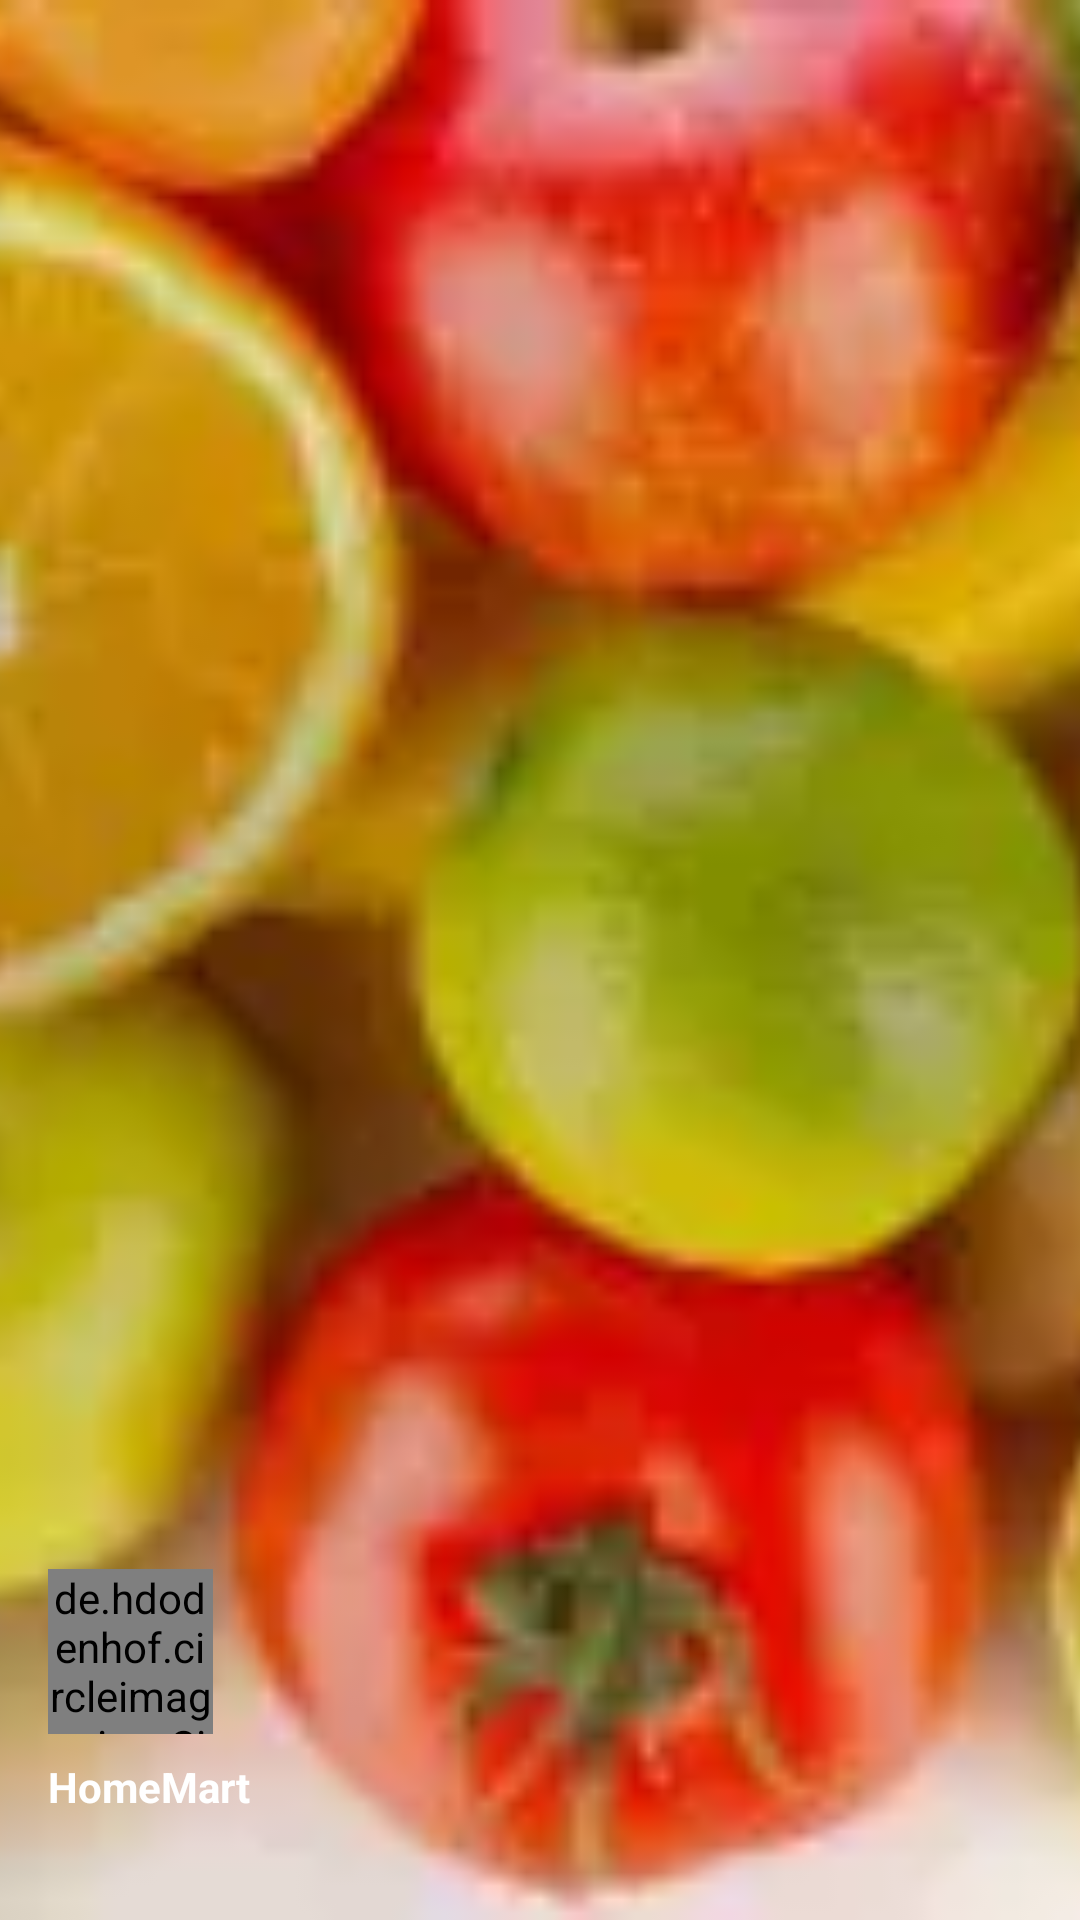

Layout XML and referenced resources for this Android screen:
<!-- AndroidManifest.xml: application theme LightGreenTheme -->
<!-- res/layout/nav_header_main.xml -->
<?xml version="1.0" encoding="utf-8"?>
<FrameLayout xmlns:android="http://schemas.android.com/apk/res/android"
    xmlns:app="http://schemas.android.com/apk/res-auto"
    android:layout_width="match_parent"
    android:layout_height="@dimen/nav_header_height"

    >

    <ImageView
        android:id="@+id/iv_nav_header_background"
        android:layout_width="match_parent"
        android:layout_height="match_parent"
        android:scaleType="centerCrop"
        android:src="@drawable/nav_header_h" />

    <LinearLayout
        android:layout_width="match_parent"
        android:layout_height="match_parent"
        android:gravity="bottom"
        android:orientation="vertical"
        android:paddingBottom="@dimen/activity_vertical_margin"
        android:paddingLeft="@dimen/activity_horizontal_margin"
        android:paddingRight="@dimen/activity_horizontal_margin"
        android:paddingTop="@dimen/activity_vertical_margin">


        <de.hdodenhof.circleimageview.CircleImageView

            android:id="@+id/iv_client_profile_pic"
            android:layout_width="55dp"
            android:layout_height="55dp"

            android:src="@mipmap/ic_launcher"
            app:civ_border_color="#14000000"
            app:civ_border_width="1dp" />

        <TextView
            android:id="@+id/tv_display_name"
            android:layout_width="match_parent"
            android:layout_height="wrap_content"
            android:layout_marginTop="8dp"
            android:text="HomeMart"
            android:textColor="@android:color/white"
            android:textStyle="bold" />

        <TextView
            android:id="@+id/tv_email"
            android:layout_width="match_parent"
            android:layout_height="wrap_content"
            android:textColor="@android:color/white" />


    </LinearLayout>

</FrameLayout>
<!-- resources referenced by this layout -->
<resources>
  <dimen name="activity_horizontal_margin">16dp</dimen>
  <dimen name="activity_vertical_margin">16dp</dimen>
  <dimen name="nav_header_height">164dp</dimen>
  <!-- drawable nav_header_h: webp bitmap (drawable, 11224 bytes) -->
  <!-- mipmap ic_launcher: png bitmap (mipmap-hdpi, 5721 bytes) -->
  <style name="LightGreenTheme" parent="AppTheme" />
  <style name="AppTheme" parent="Theme.AppCompat.Light.DarkActionBar">
          
          <item name="colorPrimary">@color/colorPrimary</item>
          <item name="colorPrimaryDark">@color/colorPrimaryDark</item>
          <item name="colorAccent">@color/colorAccent</item>
      </style>
  <color name="colorPrimary">#4caf50</color>
  <color name="colorPrimaryDark">#31a236</color>
  <color name="colorAccent">#ff9800</color>
</resources>
